Photos from the image-classification dataset "processed" in the GitHub repository Devaguru11/kidney-stone-cnn. Its 4 classes are: cyst, normal, stone, tumour.

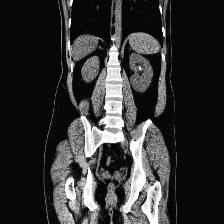
Label: stone

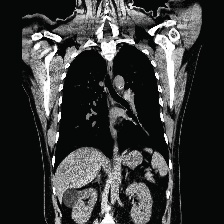
Label: cyst

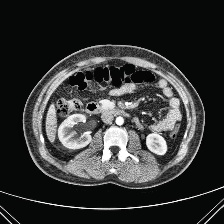
Label: normal

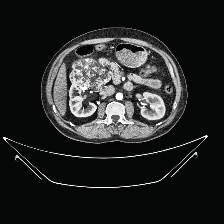
Label: tumour

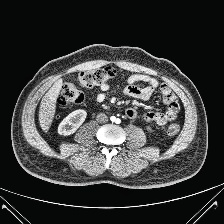
Label: normal

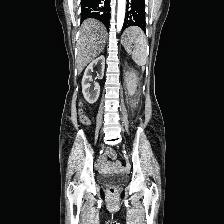
Label: tumour
